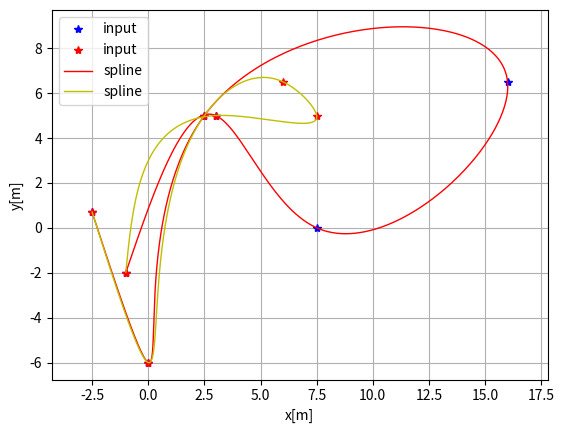

This chart was generated by the following Python code: (Note: this script raises an exception after producing the figure.)
"""
Cubic spline planner

[redacted]

"""
import math
import numpy as np
import bisect


class Spline:
    """
    Cubic Spline class
    """

    def __init__(self, x, y):
        self.b, self.c, self.d, self.w = [], [], [], []

        self.x = x
        self.y = y

        self.nx = len(x)  # dimension of x
        h = np.diff(x)

        # calc coefficient c
        self.a = [iy for iy in y]

        # calc coefficient c
        A = self.__calc_A(h)
        B = self.__calc_B(h)
        self.c = np.linalg.solve(A, B)
        #  print(self.c1)

        # calc spline coefficient b and d
        for i in range(self.nx - 1):
            self.d.append((self.c[i + 1] - self.c[i]) / (3.0 * h[i]))
            tb = (self.a[i + 1] - self.a[i]) / h[i] - h[i] * \
                (self.c[i + 1] + 2.0 * self.c[i]) / 3.0
            self.b.append(tb)

    def calc(self, t):
        """
        Calc position

        if t is outside of the input x, return None

        """

        if t < self.x[0]:
            return None
        elif t > self.x[-1]:
            return None

        i = self.__search_index(t)
        dx = t - self.x[i]
        result = self.a[i] + self.b[i] * dx + \
            self.c[i] * dx ** 2.0 + self.d[i] * dx ** 3.0

        return result

    def calcd(self, t):
        """
        Calc first derivative

        if t is outside of the input x, return None
        """

        if t < self.x[0]:
            return None
        elif t > self.x[-1]:
            return None

        i = self.__search_index(t)
        dx = t - self.x[i]
        result = self.b[i] + 2.0 * self.c[i] * dx + 3.0 * self.d[i] * dx ** 2.0
        return result

    def calcdd(self, t):
        """
        Calc second derivative
        """

        if t < self.x[0]:
            return None
        elif t > self.x[-1]:
            return None

        i = self.__search_index(t)
        dx = t - self.x[i]
        result = 2.0 * self.c[i] + 6.0 * self.d[i] * dx
        return result

    def __search_index(self, x):
        """
        search data segment index
        """
        return bisect.bisect(self.x, x) - 1

    def __calc_A(self, h):
        """
        calc matrix A for spline coefficient c
        """
        A = np.zeros((self.nx, self.nx))
        A[0, 0] = 1.0
        for i in range(self.nx - 1):
            if i != (self.nx - 2):
                A[i + 1, i + 1] = 2.0 * (h[i] + h[i + 1])
            A[i + 1, i] = h[i]
            A[i, i + 1] = h[i]

        A[0, 1] = 0.0
        A[self.nx - 1, self.nx - 2] = 0.0
        A[self.nx - 1, self.nx - 1] = 1.0
        #  print(A)
        return A

    def __calc_B(self, h):
        """
        calc matrix B for spline coefficient c
        """
        B = np.zeros(self.nx)
        for i in range(self.nx - 2):
            B[i + 1] = 3.0 * (self.a[i + 2] - self.a[i + 1]) / \
                h[i + 1] - 3.0 * (self.a[i + 1] - self.a[i]) / h[i]
        return B


class Spline2D:
    """
    2D Cubic Spline class

    """

    def __init__(self, x, y):
        self.s = self.__calc_s(x, y)
        self.sx = Spline(self.s, x)
        self.sy = Spline(self.s, y)

    def __calc_s(self, x, y):
        dx = np.diff(x)
        dy = np.diff(y)
        self.ds = [math.sqrt(idx ** 2 + idy ** 2)
                   for (idx, idy) in zip(dx, dy)]
        s = [0]
        s.extend(np.cumsum(self.ds))
        return s

    def calc_position(self, s):
        """
        calc position
        """
        x = self.sx.calc(s)
        y = self.sy.calc(s)

        return x, y

    def calc_curvature(self, s):
        """
        calc curvature
        """
        dx = self.sx.calcd(s)
        ddx = self.sx.calcdd(s)
        dy = self.sy.calcd(s)
        ddy = self.sy.calcdd(s)
        k = (ddy * dx - ddx * dy) / ((dx ** 2 + dy ** 2)**(3 / 2))
        return k

    def calc_yaw(self, s):
        """
        calc yaw
        """
        dx = self.sx.calcd(s)
        dy = self.sy.calcd(s)
        yaw = math.atan2(dy, dx)
        return yaw


def calc_spline_course(x, y, ds=0.1):
    sp = Spline2D(x, y)
    s = list(np.arange(0, sp.s[-1], ds))

    rx, ry, ryaw, rk = [], [], [], []
    for i_s in s:
        ix, iy = sp.calc_position(i_s)
        rx.append(ix)
        ry.append(iy)
        ryaw.append(sp.calc_yaw(i_s))
        rk.append(sp.calc_curvature(i_s))

    return rx, ry, ryaw, rk, s


def main():
    print("Spline 2D test")
    import matplotlib.pyplot as plt
    x = [-2.5, 0.0, 2.5, 16.0, 7.5, 3.0, -1.0]
    x2 = [-2.5, 0.0, 2.5, 6.0, 7.5, 3.0, -1.0]
    y = [0.7, -6, 5, 6.5, 0.0, 5.0, -2.0]
    y2 = [0.7, -6, 5, 6.5, 5.0, 5.0, -2.0]
    ds = 0.1  # [m] distance of each intepolated points

    sp = Spline2D(x, y)
    s = np.arange(0, sp.s[-1], ds)

    rx, ry, ryaw, rk = [], [], [], []
    for i_s in s:
        ix, iy = sp.calc_position(i_s)
        rx.append(ix)
        ry.append(iy)
        ryaw.append(sp.calc_yaw(i_s))
        rk.append(sp.calc_curvature(i_s))

    sp2 = Spline2D(x2, y2)
    rx2, ry2, ryaw, rk = [], [], [], []
    for i_s in s:
        ix, iy = sp2.calc_position(i_s)
        rx2.append(ix)
        ry2.append(iy)

    flg, ax = plt.subplots(1)
    plt.plot(x, y, "*b",  label="input")
    plt.plot(x2, y2, "*r", label="input")
    plt.plot(rx, ry, "-r", linewidth=1.0, label="spline")
    plt.plot(rx2, ry2, "-y", linewidth=1.0, label="spline")
    plt.grid(True)
    plt.axis("equal")
    plt.xlabel("x[m]")
    plt.ylabel("y[m]")
    plt.legend()

    flg, ax = plt.subplots(1)
    plt.plot(s, [np.rad2deg(iyaw) for iyaw in ryaw], "-r", label="yaw")
    plt.grid(True)
    plt.legend()
    plt.xlabel("line length[m]")
    plt.ylabel("yaw angle[deg]")

    flg, ax = plt.subplots(1)
    plt.plot(s, rk, "-r", label="curvature")
    plt.grid(True)
    plt.legend()
    plt.xlabel("line length[m]")
    plt.ylabel("curvature [1/m]")

    plt.show()


if __name__ == '__main__':
    main()
